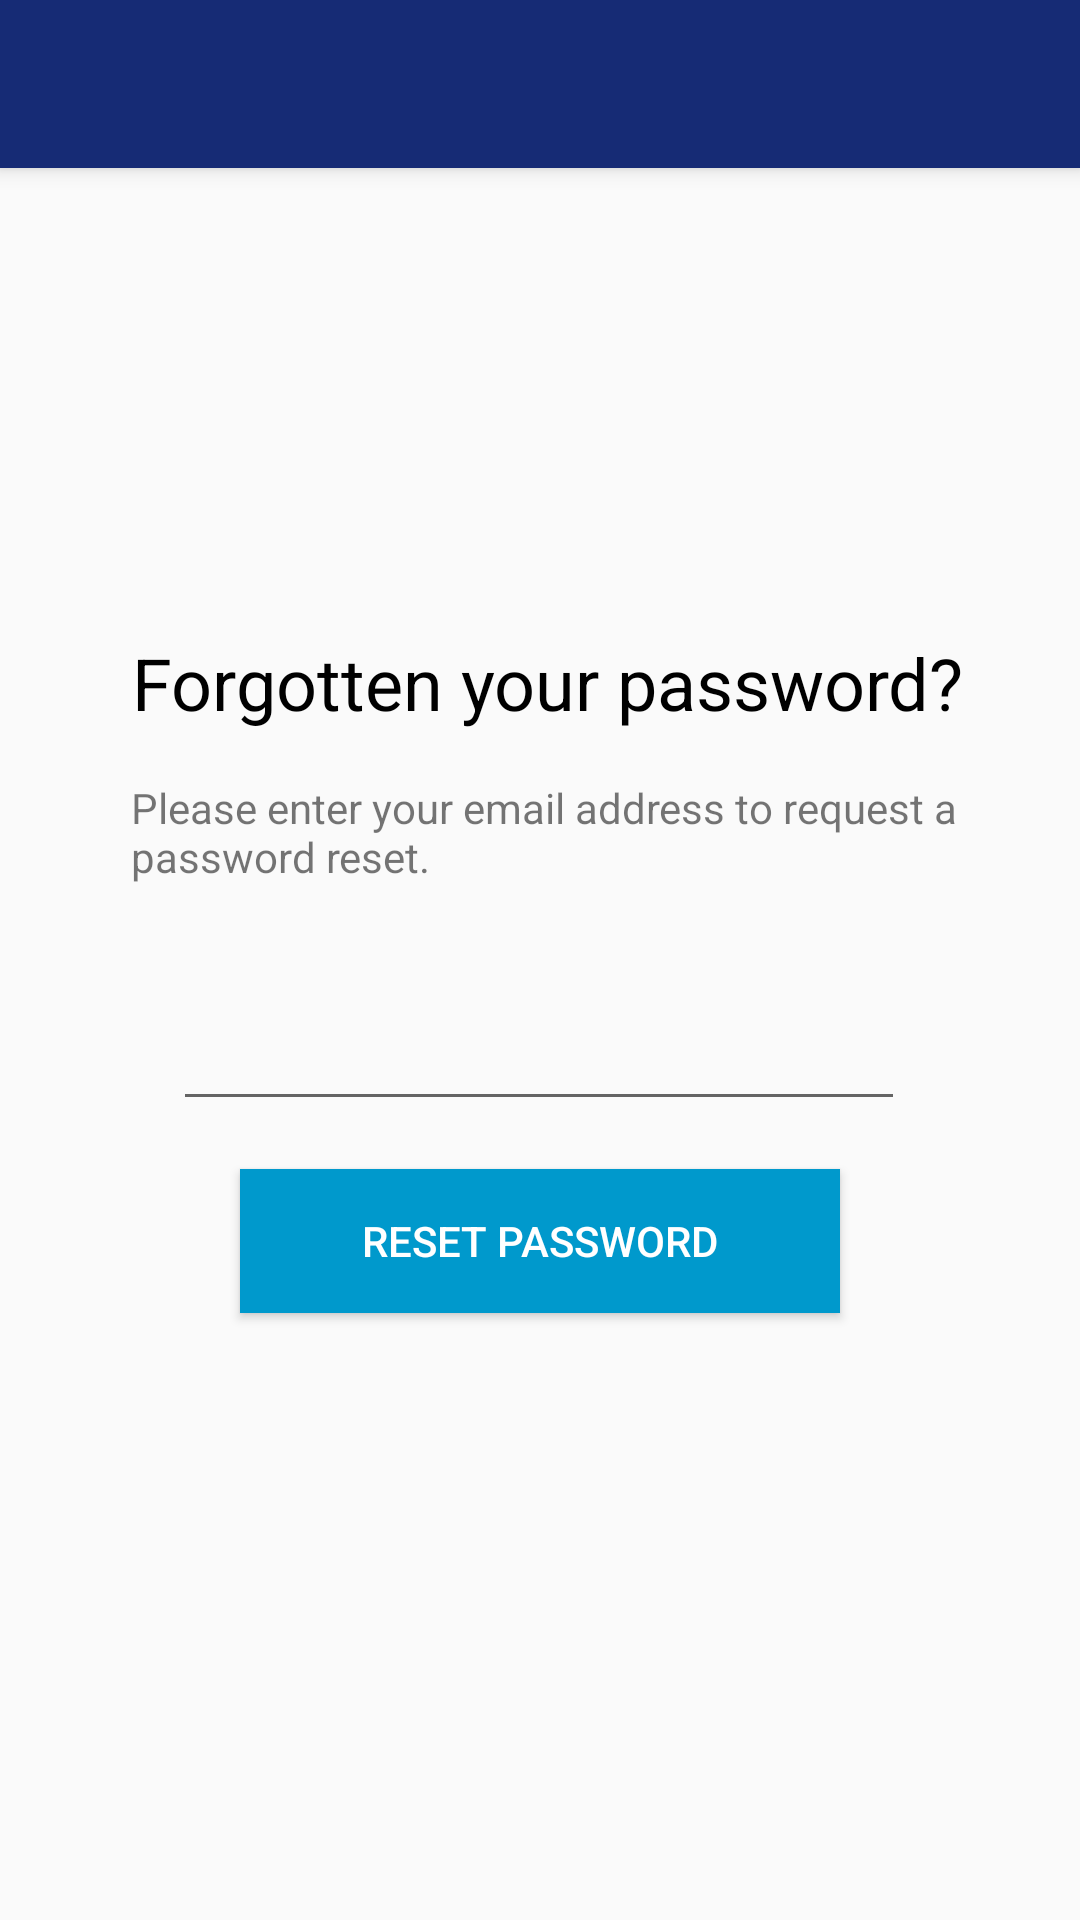

Reconstruct the res/layout file that produces this screen, plus the resources it refers to.
<!-- AndroidManifest.xml: application theme AppTheme -->
<!-- res/layout/activity_forgot_password.xml -->
<?xml version="1.0" encoding="utf-8"?>
<android.support.constraint.ConstraintLayout xmlns:android="http://schemas.android.com/apk/res/android"
    xmlns:app="http://schemas.android.com/apk/res-auto"
    xmlns:tools="http://schemas.android.com/tools"
    android:layout_width="match_parent"
    android:layout_height="match_parent"
    tools:context="uk.ac.ncl.team15.android.LoginActivity">

    <include
        android:id="@+id/toolbar"
        layout="@layout/toolbar"
        android:layout_marginBottom="169dp"
        app:layout_constraintBottom_toTopOf="@+id/tvForgotPasswordTitle"
        app:layout_constraintTop_toTopOf="parent"
        tools:layout_editor_absoluteX="16dp" />


    <TextView
        android:id="@+id/tvForgotPasswordTitle"
        android:layout_width="wrap_content"
        android:layout_height="wrap_content"
        android:layout_marginStart="69dp"
        android:layout_marginTop="169dp"
        android:layout_marginEnd="64dp"
        android:layout_marginBottom="8dp"
        android:text="Forgotten your password?"
        android:textColor="@android:color/black"
        android:textSize="24sp"
        app:layout_constraintBottom_toTopOf="@+id/tvForgotPasswordDesc"
        app:layout_constraintEnd_toEndOf="parent"
        app:layout_constraintStart_toStartOf="parent"
        app:layout_constraintTop_toBottomOf="@+id/toolbar" />

    <TextView
        android:id="@+id/tvForgotPasswordDesc"
        android:layout_width="289dp"
        android:layout_height="52dp"
        android:layout_marginStart="40dp"
        android:layout_marginTop="8dp"
        android:layout_marginEnd="24dp"
        android:text="Please enter your email address to request a password reset."
        app:layout_constraintBottom_toTopOf="@+id/etPasswordEmail"
        app:layout_constraintEnd_toEndOf="parent"
        app:layout_constraintStart_toStartOf="parent"
        app:layout_constraintTop_toBottomOf="@+id/tvForgotPasswordTitle"
        app:layout_constraintVertical_bias="1.0" />

    <EditText
        android:id="@+id/etPasswordEmail"
        android:layout_width="244dp"
        android:layout_height="54dp"
        android:layout_marginStart="83dp"
        android:layout_marginTop="8dp"
        android:layout_marginEnd="84dp"
        android:layout_marginBottom="16dp"
        android:ems="10"
        android:inputType="textPersonName"
        android:textColor="@android:color/darker_gray"
        app:layout_constraintBottom_toTopOf="@+id/btnResetPassword"
        app:layout_constraintEnd_toEndOf="parent"
        app:layout_constraintStart_toStartOf="parent"
        app:layout_constraintTop_toBottomOf="@+id/tvForgotPasswordDesc"
        tools:text="Company Email" />

    <Button
        android:id="@+id/btnResetPassword"
        android:layout_width="200dp"
        android:layout_height="wrap_content"
        android:layout_marginStart="106dp"
        android:layout_marginEnd="106dp"
        android:layout_marginBottom="8dp"
        android:background="@android:color/holo_blue_dark"
        android:text="RESET PASSWORD"
        android:textColor="@android:color/white"
        app:layout_constraintBottom_toTopOf="@+id/tvCancel"
        app:layout_constraintEnd_toEndOf="parent"
        app:layout_constraintStart_toStartOf="parent"
        app:layout_constraintTop_toBottomOf="@+id/etPasswordEmail" />
    

    <TextView
        android:id="@+id/tvCancel"
        android:layout_width="wrap_content"
        android:layout_height="wrap_content"
        android:layout_marginStart="184dp"
        android:layout_marginTop="8dp"
        android:layout_marginEnd="184dp"
        android:layout_marginBottom="181dp"
        android:text="Cancel"
        app:layout_constraintBottom_toBottomOf="parent"
        app:layout_constraintEnd_toEndOf="parent"
        app:layout_constraintStart_toStartOf="parent"
        app:layout_constraintTop_toBottomOf="@+id/btnResetPassword" />

</android.support.constraint.ConstraintLayout>
<!-- res/layout/toolbar.xml (included above) -->
<?xml version="1.0" encoding="utf-8"?>
<android.support.v7.widget.Toolbar xmlns:android="http://schemas.android.com/apk/res/android"
    android:layout_width="match_parent"
    android:layout_height="wrap_content"
    xmlns:app="http://schemas.android.com/apk/res-auto"
    android:background="@color/colorPrimary"
    android:elevation="4dp"
    app:theme="@style/ThemeOverlay.AppCompat.Dark.ActionBar">


</android.support.v7.widget.Toolbar>
<!-- resources referenced by this layout -->
<resources>
  <color name="colorPrimary">#162B75</color>
  <!-- drawable button_background (drawable) -->
  <shape xmlns:android="http://schemas.android.com/apk/res/android"
      android:shape="rectangle">
      <solid android:color="#0088cc" />
      <corners android:radius="10dp" />
  </shape>
  <style name="AppTheme" parent="Theme.AppCompat.Light.NoActionBar">
          
          <item name="colorPrimary">@color/colorPrimary</item>
          <item name="colorPrimaryDark">@color/colorPrimaryDark</item>
          <item name="colorAccent">@color/colorAccent</item>
      </style>
  <color name="colorPrimaryDark">#162b75</color>
  <color name="colorAccent">#D81B60</color>
</resources>
